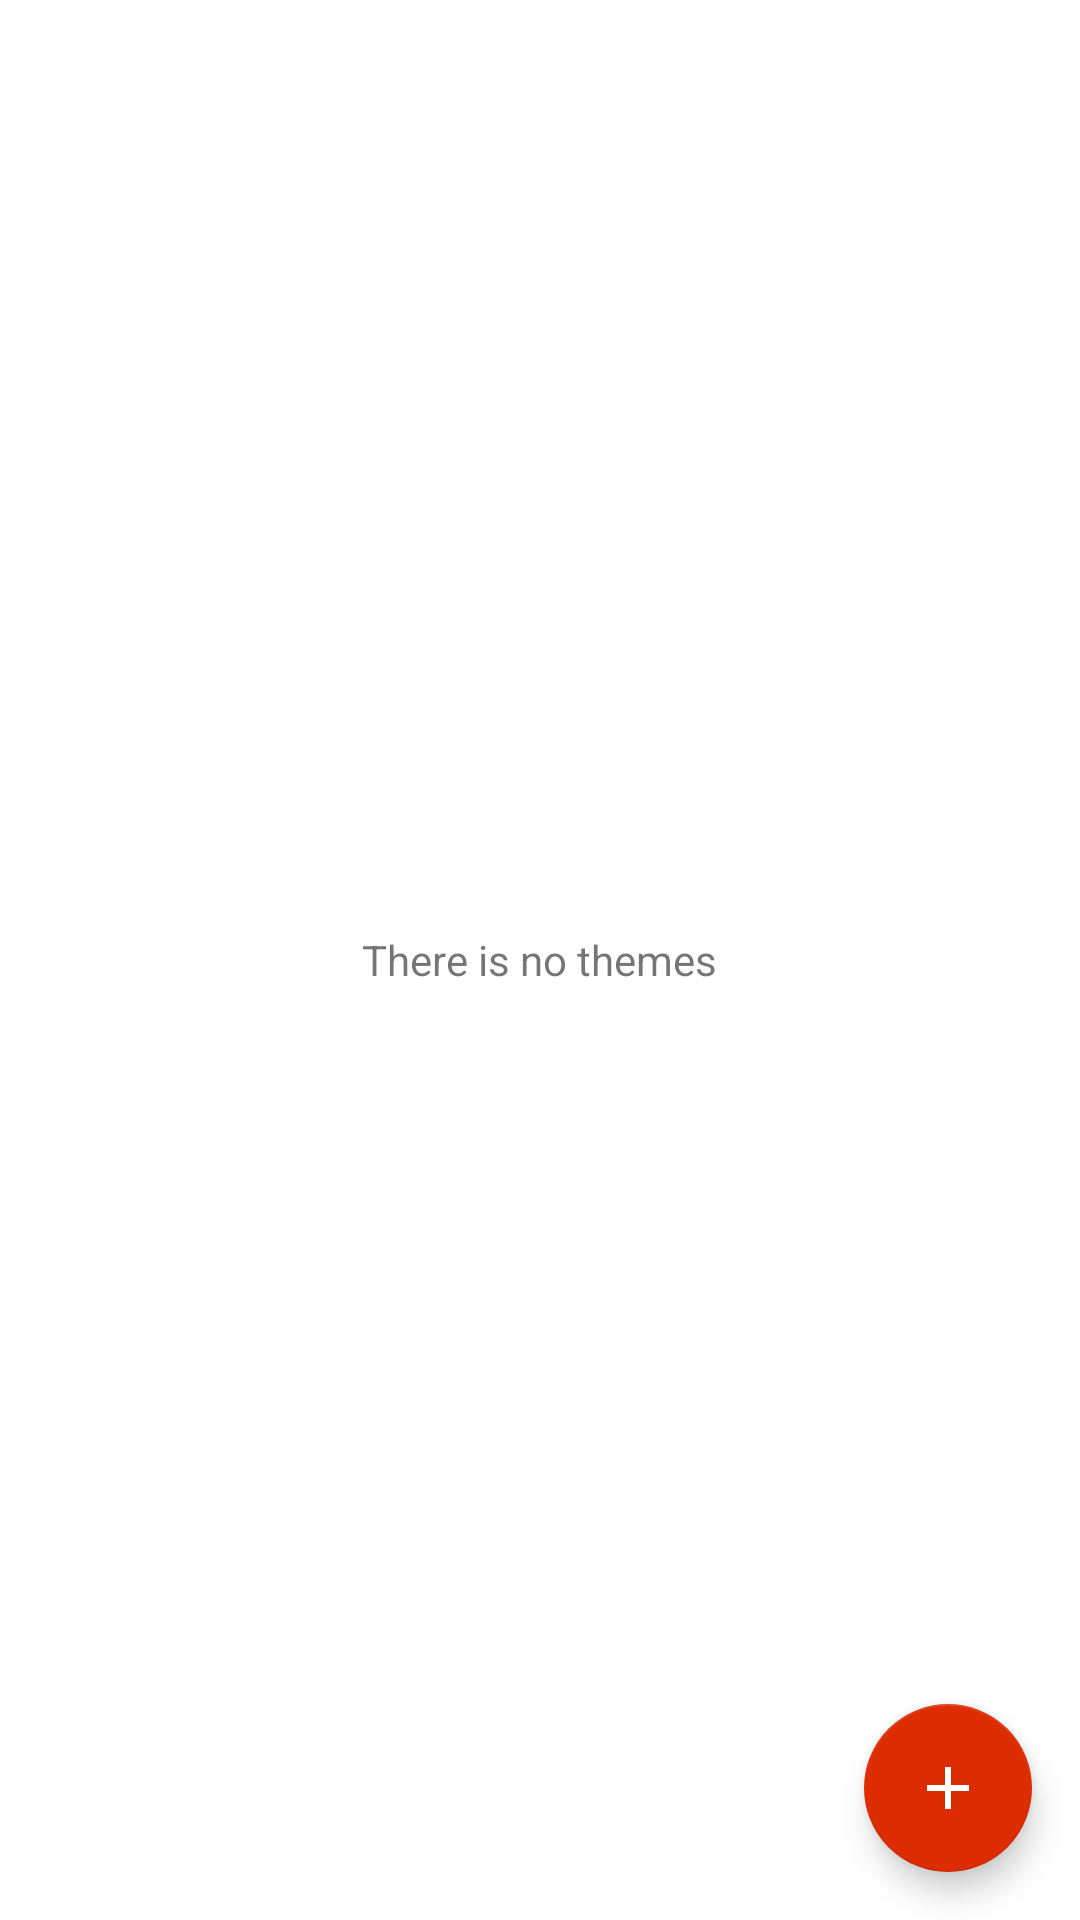

Layout XML and referenced resources for this Android screen:
<!-- AndroidManifest.xml: application theme AppTheme -->
<!-- res/layout/activity_theme_list.xml -->
<androidx.coordinatorlayout.widget.CoordinatorLayout
    xmlns:android="http://schemas.android.com/apk/res/android"
    xmlns:app="http://schemas.android.com/apk/res-auto"
    android:layout_width="match_parent"
    android:layout_height="match_parent">

    <androidx.recyclerview.widget.RecyclerView
        android:id="@+id/theme_recycler"
        android:layout_width="match_parent"
        android:layout_height="match_parent"
        android:layout_marginTop="8dp" />

    <ProgressBar
        android:id="@+id/theme_progress_bar"
        android:layout_width="wrap_content"
        android:layout_height="wrap_content"
        android:layout_gravity="center"
        android:visibility="gone" />

    <TextView
        android:id="@+id/empty_theme_list_text"
        android:layout_width="wrap_content"
        android:layout_height="wrap_content"
        android:layout_gravity="center"
        android:text="@string/theme_empty_list" />

    <com.google.android.material.floatingactionbutton.FloatingActionButton
        android:id="@+id/theme_list_fab_add"
        android:layout_width="wrap_content"
        android:layout_height="wrap_content"
        android:layout_gravity="bottom|end"
        android:layout_margin="16dp"
        app:srcCompat="@drawable/ic_add_white_24dp" />

</androidx.coordinatorlayout.widget.CoordinatorLayout>
<!-- resources referenced by this layout -->
<resources>
  <!-- drawable ic_add_white_24dp (drawable) -->
  <vector
      xmlns:android="http://schemas.android.com/apk/res/android"
      android:width="24dp"
      android:height="24dp"
      android:tint="#FFFFFF"
      android:viewportWidth="24.0"
      android:viewportHeight="24.0">
      <path
          android:fillColor="#FFF"
          android:pathData="M19,13h-6v6h-2v-6H5v-2h6V5h2v6h6v2z" />
  </vector>
  <string name="theme_empty_list">There is no themes</string>
  <style name="AppTheme" parent="Theme.MaterialComponents.Light.DarkActionBar">
          <item name="colorPrimary">@color/primaryColor</item>
          <item name="colorPrimaryDark">@color/primaryDarkColor</item>
          <item name="colorSecondary">@color/secondaryColor</item>
          <item name="colorOnSecondary">#FFFFFF</item>
  
          <item name="snackbarButtonStyle">@style/SnackbarButtonStyle</item>
  
          <item name="materialButtonStyle">@style/TextButtonStyle</item>
      </style>
  <color name="primaryColor">#212121</color>
  <color name="primaryDarkColor">#000000</color>
  <color name="secondaryColor">#dd2c00</color>
  <style name="SnackbarButtonStyle" parent="Widget.MaterialComponents.Button.TextButton.Snackbar">
          <item name="android:textColor">#6202EE</item>
      </style>
  <style name="TextButtonStyle" parent="@style/Widget.MaterialComponents.Button.TextButton">
          <item name="android:textColor">#6202EE</item>
      </style>
</resources>
